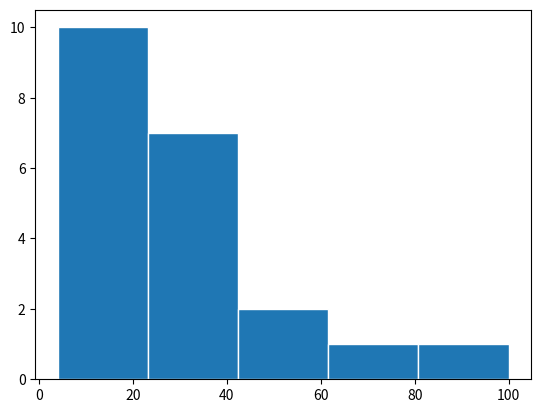

Write the Python code that produced this figure.
import matplotlib.pyplot as plt
import numpy as np
import random

x = [21,22,23,4,5,6,77,8,9,10,31,32,33,34,35,36,37,18,49,50,100]
bins = 5

print(sorted(x))

plt.hist(x, bins,edgecolor='white')
plt.show()
